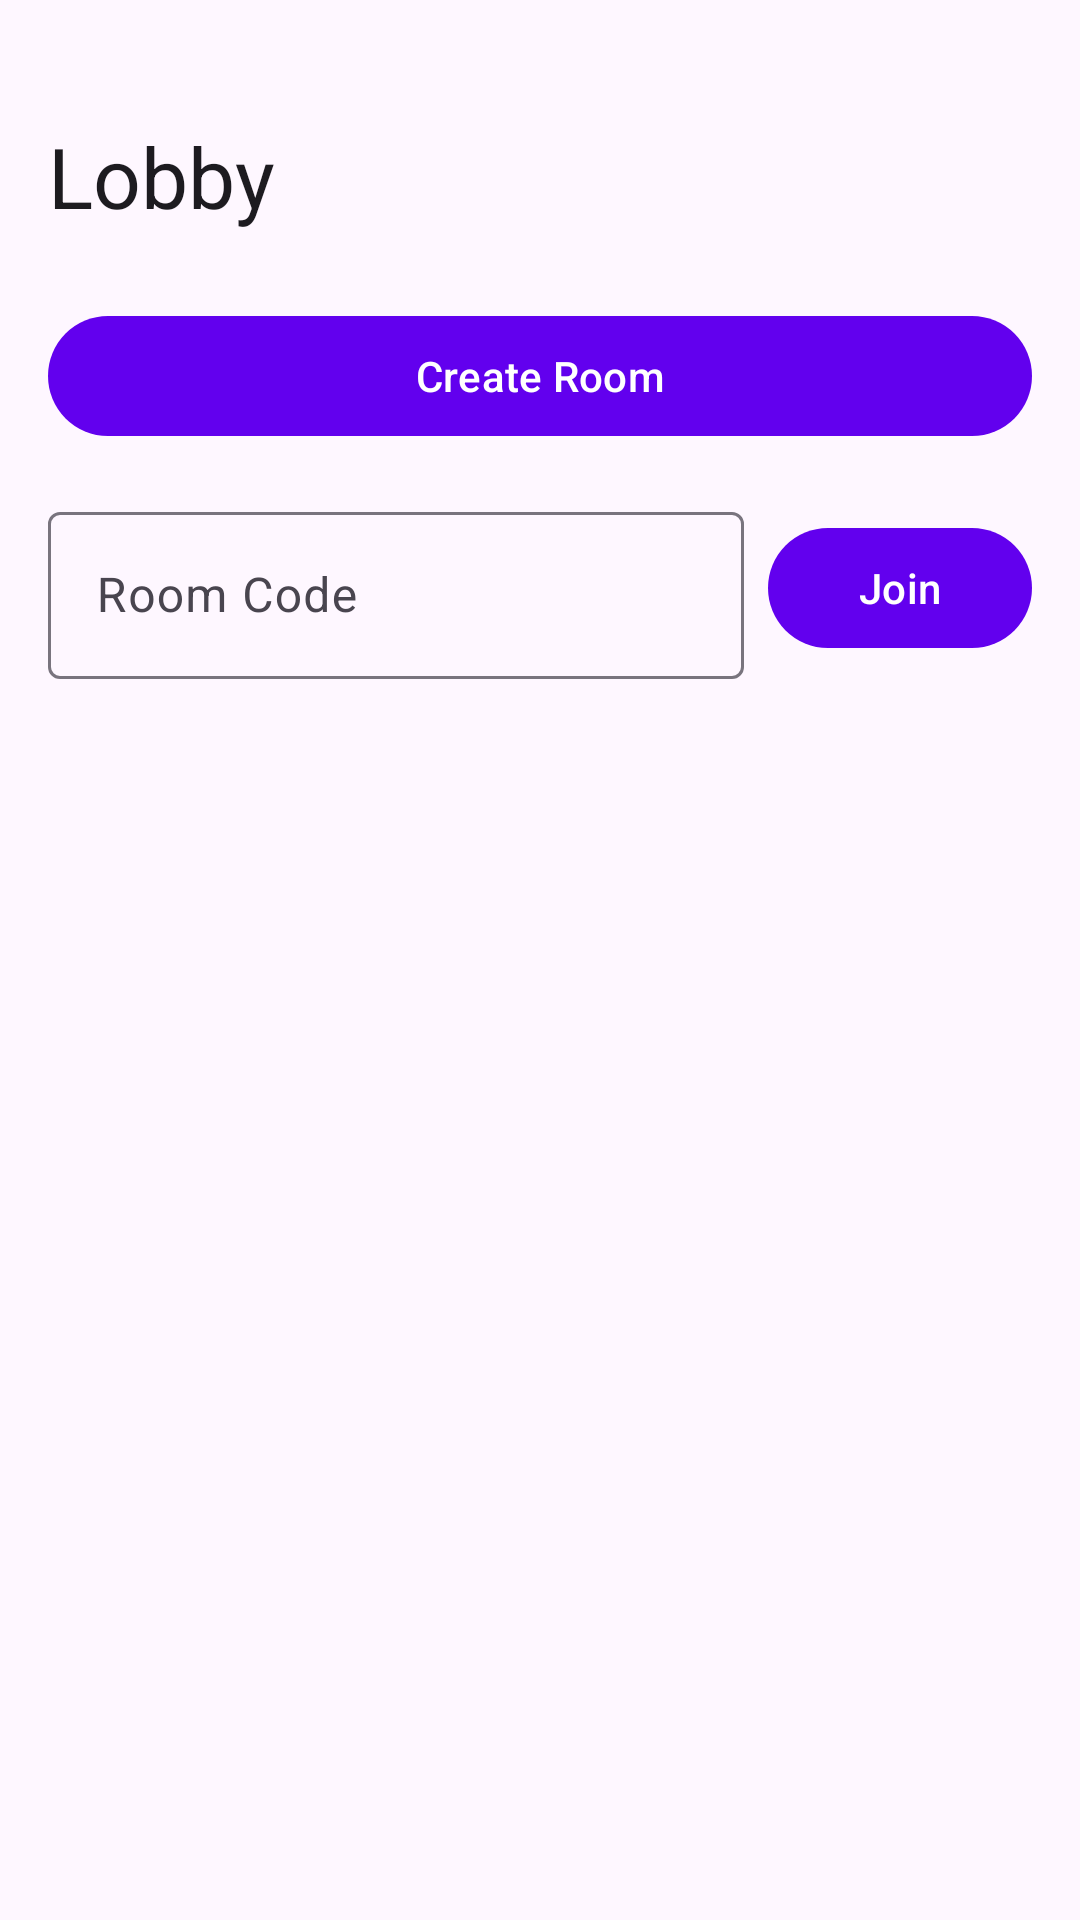

Reconstruct the res/layout file that produces this screen, plus the resources it refers to.
<!-- AndroidManifest.xml: application theme Theme.GeoGuessr -->
<!-- res/layout/fragment_lobby.xml -->
<?xml version="1.0" encoding="utf-8"?>
<androidx.constraintlayout.widget.ConstraintLayout xmlns:android="http://schemas.android.com/apk/res/android"
    xmlns:app="http://schemas.android.com/apk/res-auto"
    android:layout_width="match_parent"
    android:layout_height="match_parent"
    android:padding="@dimen/screen_padding">

    <TextView
        android:id="@+id/tv_title"
        android:layout_width="wrap_content"
        android:layout_height="wrap_content"
        android:text="@string/title_lobby"
        android:textAppearance="?attr/textAppearanceHeadlineMedium"
        app:layout_constraintStart_toStartOf="parent"
        app:layout_constraintTop_toTopOf="parent"
        android:layout_marginTop="24dp" />

    <com.google.android.material.button.MaterialButton
        android:id="@+id/btn_create_room"
        android:layout_width="match_parent"
        android:layout_height="wrap_content"
        android:text="@string/btn_create_room"
        app:layout_constraintTop_toBottomOf="@id/tv_title"
        app:layout_constraintStart_toStartOf="parent"
        android:layout_marginTop="24dp" />

    <com.google.android.material.textfield.TextInputLayout
        android:id="@+id/til_room_code"
        android:layout_width="0dp"
        android:layout_height="wrap_content"
        android:hint="@string/hint_room_code"
        style="@style/Widget.Material3.TextInputLayout.OutlinedBox"
        app:layout_constraintTop_toBottomOf="@id/btn_create_room"
        app:layout_constraintStart_toStartOf="parent"
        app:layout_constraintEnd_toStartOf="@id/btn_join_room"
        android:layout_marginTop="16dp"
        android:layout_marginEnd="8dp">

        <com.google.android.material.textfield.TextInputEditText
            android:id="@+id/et_room_code"
            android:layout_width="match_parent"
            android:layout_height="wrap_content"
            android:inputType="textCapCharacters"
            android:maxLength="6" />
    </com.google.android.material.textfield.TextInputLayout>

    <com.google.android.material.button.MaterialButton
        android:id="@+id/btn_join_room"
        android:layout_width="wrap_content"
        android:layout_height="wrap_content"
        android:text="@string/btn_join"
        app:layout_constraintTop_toTopOf="@id/til_room_code"
        app:layout_constraintBottom_toBottomOf="@id/til_room_code"
        app:layout_constraintEnd_toEndOf="parent" />

    <androidx.constraintlayout.widget.Group
        android:id="@+id/room_info_group"
        android:layout_width="wrap_content"
        android:layout_height="wrap_content"
        android:visibility="gone"
        app:constraint_referenced_ids="tv_room_code,tv_players_label,tv_player_list,btn_start_game" />

    <TextView
        android:id="@+id/tv_room_code"
        android:layout_width="match_parent"
        android:layout_height="wrap_content"
        android:textAppearance="?attr/textAppearanceTitleLarge"
        android:gravity="center"
        app:layout_constraintTop_toBottomOf="@id/til_room_code"
        app:layout_constraintStart_toStartOf="parent"
        android:layout_marginTop="24dp" />

    <TextView
        android:id="@+id/tv_players_label"
        android:layout_width="match_parent"
        android:layout_height="wrap_content"
        android:text="@string/label_players"
        android:textAppearance="?attr/textAppearanceTitleMedium"
        app:layout_constraintTop_toBottomOf="@id/tv_room_code"
        app:layout_constraintStart_toStartOf="parent"
        android:layout_marginTop="16dp" />

    <TextView
        android:id="@+id/tv_player_list"
        android:layout_width="match_parent"
        android:layout_height="wrap_content"
        android:textAppearance="?attr/textAppearanceBodyMedium"
        app:layout_constraintTop_toBottomOf="@id/tv_players_label"
        app:layout_constraintStart_toStartOf="parent"
        android:layout_marginTop="8dp" />

    <com.google.android.material.button.MaterialButton
        android:id="@+id/btn_start_game"
        android:layout_width="match_parent"
        android:layout_height="wrap_content"
        android:text="@string/btn_start_game"
        android:visibility="gone"
        app:layout_constraintTop_toBottomOf="@id/tv_player_list"
        app:layout_constraintStart_toStartOf="parent"
        android:layout_marginTop="16dp" />

    <ProgressBar
        android:id="@+id/progress_bar"
        android:layout_width="wrap_content"
        android:layout_height="wrap_content"
        android:visibility="gone"
        app:layout_constraintTop_toTopOf="parent"
        app:layout_constraintBottom_toBottomOf="parent"
        app:layout_constraintStart_toStartOf="parent"
        app:layout_constraintEnd_toEndOf="parent" />

</androidx.constraintlayout.widget.ConstraintLayout>
<!-- resources referenced by this layout -->
<resources>
  <dimen name="screen_padding">16dp</dimen>
  <string name="btn_create_room">Create Room</string>
  <string name="btn_join">Join</string>
  <string name="btn_start_game">Start Game</string>
  <string name="hint_room_code">Room Code</string>
  <string name="label_players">Players:</string>
  <string name="title_lobby">Lobby</string>
  <style name="Theme.GeoGuessr" parent="Base.Theme.GeoGuessr" />
  <style name="Base.Theme.GeoGuessr" parent="Theme.Material3.DayNight.NoActionBar">
          <item name="colorPrimary">@color/purple_500</item>
          <item name="colorPrimaryContainer">@color/purple_700</item>
          <item name="colorOnPrimary">@color/white</item>
          <item name="colorSecondary">@color/teal_200</item>
          <item name="colorSecondaryContainer">@color/teal_700</item>
          <item name="colorOnSecondary">@color/black</item>
      </style>
  <color name="purple_500">#FF6200EE</color>
  <color name="purple_700">#FF3700B3</color>
  <color name="white">#FFFFFFFF</color>
  <color name="teal_200">#FF03DAC5</color>
  <color name="teal_700">#FF018786</color>
  <color name="black">#FF000000</color>
</resources>
